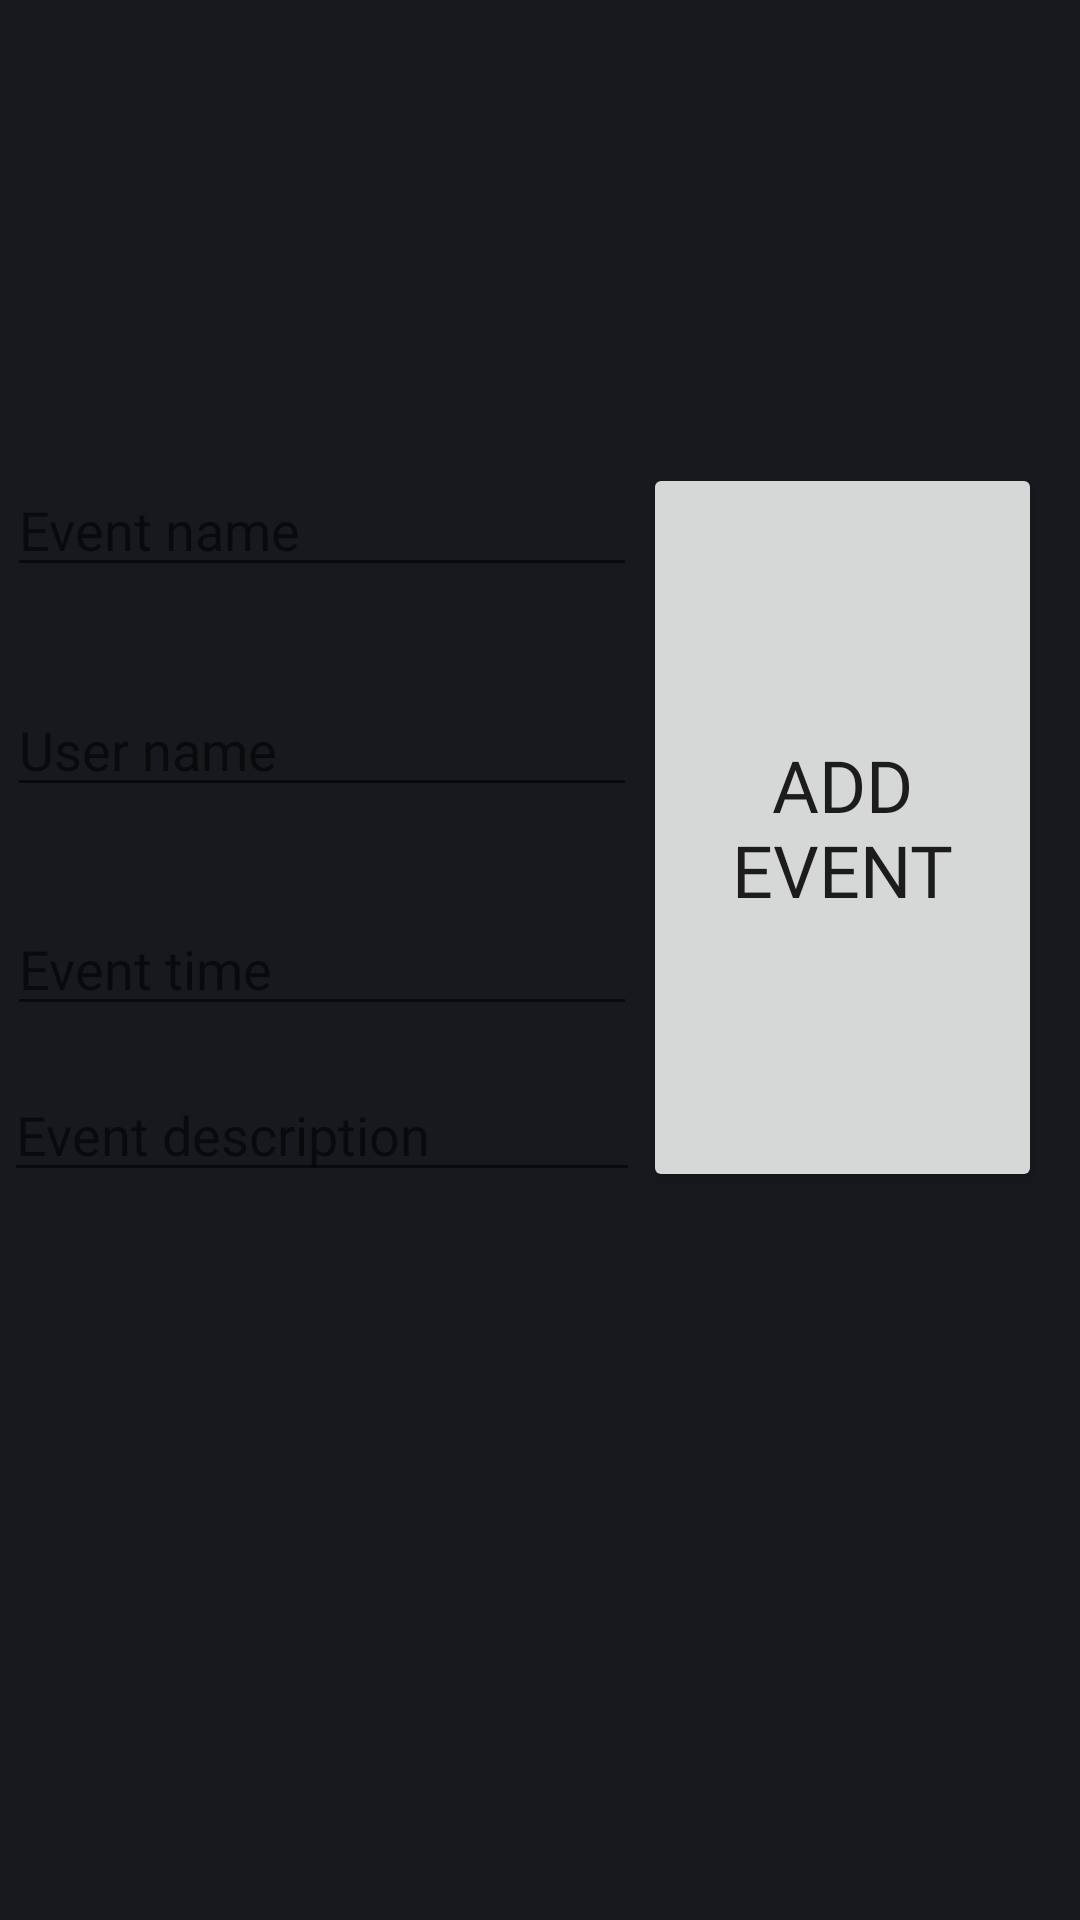

Here is an Android app screen rendered from its layout file. Give the layout XML and the strings, colors and styles it references.
<!-- AndroidManifest.xml: activity theme Theme.BioAddMed -->
<!-- res/layout/activity_selected_day.xml -->
<?xml version="1.0" encoding="utf-8"?>
<androidx.constraintlayout.widget.ConstraintLayout xmlns:android="http://schemas.android.com/apk/res/android"
    xmlns:app="http://schemas.android.com/apk/res-auto"
    xmlns:tools="http://schemas.android.com/tools"
    android:layout_width="match_parent"
    android:layout_height="match_parent"
    android:background="#18191E"
    tools:context=".ui.calendar.SelectedDayActivity">

    <TextView
        android:id="@+id/textView"
        android:layout_width="342dp"
        android:layout_height="74dp"
        android:fontFamily="@font/concert_one"
        android:gravity="center"
        app:layout_constraintBottom_toBottomOf="parent"
        app:layout_constraintEnd_toEndOf="parent"
        app:layout_constraintHorizontal_bias="0.49"
        app:layout_constraintStart_toStartOf="parent"
        app:layout_constraintTop_toTopOf="parent"
        app:layout_constraintVertical_bias="0.097" />

    <Button
        android:id="@+id/submit"
        android:layout_width="133dp"
        android:layout_height="243dp"
        android:fontFamily="@font/concert_one"
        android:text="Add event"
        android:textSize="24dp"
        app:layout_constraintBottom_toBottomOf="@+id/eventDescryption"
        app:layout_constraintEnd_toEndOf="parent"
        app:layout_constraintHorizontal_bias="0.944"
        app:layout_constraintStart_toStartOf="parent"
        app:layout_constraintTop_toBottomOf="@+id/textView"
        app:layout_constraintVertical_bias="1.0" />

    <EditText
        android:id="@+id/eventName"
        android:layout_width="wrap_content"
        android:layout_height="wrap_content"
        android:ems="10"
        android:fontFamily="@font/comfortaa_light"
        android:hint="Event name"
        android:inputType="text"
        app:layout_constraintEnd_toStartOf="@+id/submit"
        app:layout_constraintHorizontal_bias="0.506"
        app:layout_constraintStart_toStartOf="parent"
        app:layout_constraintTop_toTopOf="@+id/submit" />

    <EditText
        android:id="@+id/eventTime"
        android:layout_width="wrap_content"
        android:layout_height="wrap_content"
        android:layout_marginBottom="16dp"
        android:ems="10"
        android:fontFamily="@font/comfortaa_light"
        android:hint="Event time"
        android:inputType="time"
        app:layout_constraintBottom_toTopOf="@+id/eventDescryption"
        app:layout_constraintEnd_toStartOf="@+id/submit"
        app:layout_constraintHorizontal_bias="0.506"
        app:layout_constraintStart_toStartOf="parent"
        app:layout_constraintTop_toBottomOf="@+id/eventName"
        app:layout_constraintVertical_bias="0.988" />

    <EditText
        android:id="@+id/eventDescryption"
        android:layout_width="212dp"
        android:layout_height="38dp"
        android:ems="10"
        android:fontFamily="@font/comfortaa_light"
        android:gravity="start|top"
        android:hint="Event description"
        android:inputType="textMultiLine"
        app:layout_constraintBottom_toBottomOf="parent"
        app:layout_constraintEnd_toStartOf="@+id/submit"
        app:layout_constraintHorizontal_bias="0.506"
        app:layout_constraintStart_toStartOf="parent"
        app:layout_constraintTop_toBottomOf="@+id/textView"
        app:layout_constraintVertical_bias="0.487" />

    <EditText
        android:id="@+id/userName"
        android:layout_width="wrap_content"
        android:layout_height="wrap_content"
        android:ems="10"
        android:fontFamily="@font/comfortaa_light"
        android:hint="User name"
        android:inputType="text"
        app:layout_constraintBottom_toTopOf="@+id/eventTime"
        app:layout_constraintEnd_toStartOf="@+id/submit"
        app:layout_constraintHorizontal_bias="0.506"
        app:layout_constraintStart_toStartOf="parent"
        app:layout_constraintTop_toBottomOf="@+id/eventName" />

</androidx.constraintlayout.widget.ConstraintLayout>
<!-- resources referenced by this layout -->
<resources>
  <style name="Theme.BioAddMed" parent="Theme.MaterialComponents.Light.DarkActionBar">
          
          <item name="colorPrimary">#18191E</item>
          <item name="colorPrimaryVariant">#191919</item>
          <item name="colorOnPrimary">#F5F5F5</item>
          
          <item name="colorSecondary">#D4ADFC</item>
          <item name="colorSecondaryVariant">#5C469C</item>
          <item name="colorOnSecondary">@color/white</item>
          
          <item name="android:statusBarColor">?attr/colorPrimaryVariant</item>
          
      </style>
  <color name="white">#DDDDDD</color>
</resources>
